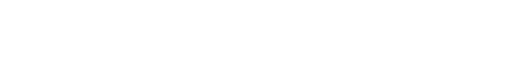
t = 0.00 s
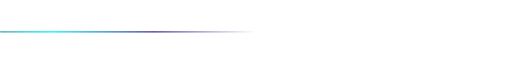
t = 1.00 s
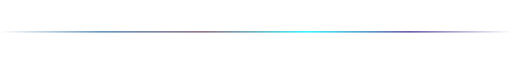
t = 2.00 s
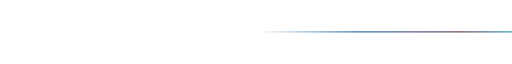
t = 3.00 s

The animated SVG that drew these frames (rendered in a browser with its animation timeline set to each time). Animation: 2 SMIL elements (animate=2); one cycle of 4.00 s, repeats indefinitely.

<svg xmlns="http://www.w3.org/2000/svg" viewBox="0 0 1200 4" width="100%" height="4">
  <defs>
    <linearGradient id="tech-sweep" x1="-100%" y1="0%" x2="0%" y2="0%">
      <stop offset="0%" stop-color="#3776AB" stop-opacity="0"/>
      <stop offset="20%" stop-color="#3776AB"/>
      <stop offset="40%" stop-color="#714B67"/>
      <stop offset="60%" stop-color="#00F2FE"/>
      <stop offset="80%" stop-color="#412991"/>
      <stop offset="100%" stop-color="#412991" stop-opacity="0"/>
      <animate attributeName="x1" from="-100%" to="100%" dur="4s" repeatCount="indefinite"/>
      <animate attributeName="x2" from="0%" to="200%" dur="4s" repeatCount="indefinite"/>
    </linearGradient>
  </defs>
  <rect width="100%" height="3" rx="1.5" fill="url(#tech-sweep)"/>
</svg>
